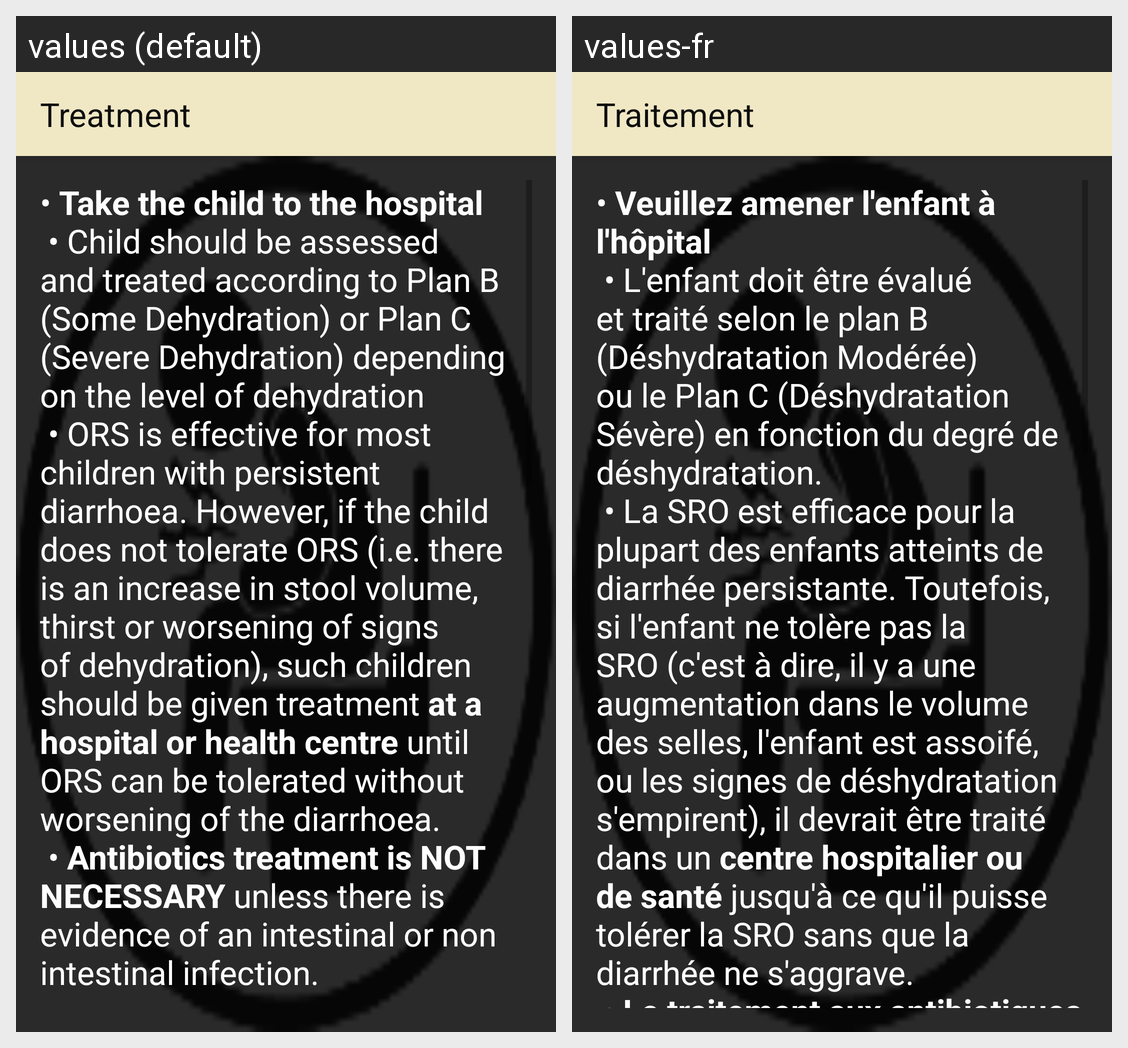

Here is an Android app screen in its default locale and in the app's own translations. Write out the translated-string differences for the strings that appear on this screen.
Android screen res/layout/activity_severe_persistent_diarrhoea_treatment.xml rendered under 2 locales, left to right: values (default), values-fr. Device: Nexus 5 (rendered at 1080×1920; each locale shown at half size, 540×960, under a caption strip naming it); theme AppTheme.
Strings drawn on this screen, with the default value and each locale's value (text and hints the layout hard-codes, and strings that could not be matched under every locale, appear in the picture but are not listed):

title_activity_severe_persistent_diarrhoea_treatment
  values: Treatment
  values-fr: Traitement

severe_persistent_diarrhoea_treatment
  values: • Take the child to the hospital
       • Child should be assessed and treated according to Plan B (Some Dehydration) or Plan C (Severe Dehydration) depending on the level of dehydration
       • ORS is effective for most children with persistent diarrhoea. However, if the child does not tolerate ORS (i.e. there is an increase in stool volume, thirst or worsening of signs of dehydration), such children …[clipped]
  values-fr: • Veuillez amener l'enfant à l'hôpital
       • L'enfant doit être évalué et traité selon le plan B (Déshydratation Modérée) ou le Plan C (Déshydratation Sévère) en fonction du degré de déshydratation.
       • La SRO est efficace pour la plupart des enfants atteints de diarrhée persistante. Toutefois, si l'enfant ne tolère pas la SRO (c'est à dire, il y a une augmentation dans le volume des selles, l'enfant …[clipped]
